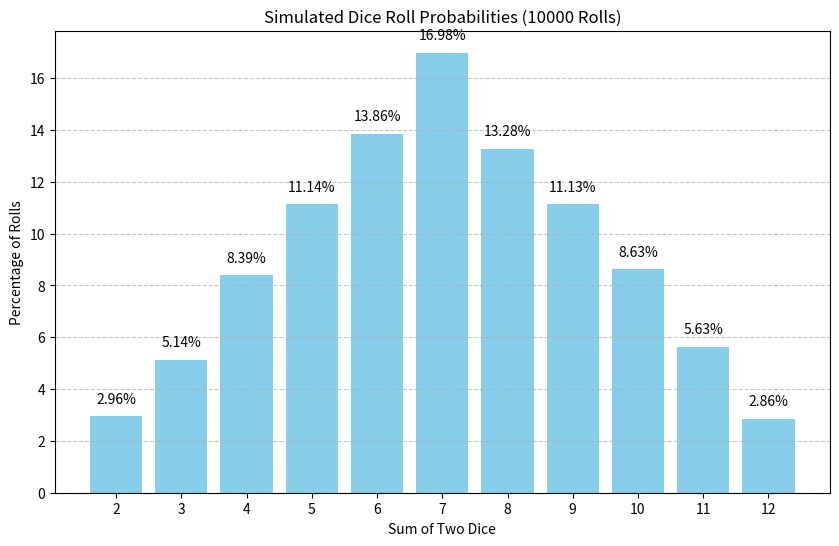

Recreate this plot in Python.
# dice_roll_simulation.py
# This script simulates rolling two six-sided dice 10,000 times,
# calculates the percentage of rolls for each possible sum (2 to 12),
# and visualizes the results using a bar chart.

import random
import numpy as np
import matplotlib.pyplot as plt
# Although the core simulation doesn't require scipy, it's a powerful library for
# more advanced statistical analysis. For a simple simulation like this,
# we can use numpy and matplotlib to handle the data and plotting.
# If we were to perform a more in-depth statistical test, like a chi-squared test
# to see if our results match the theoretical probabilities, we might use
# scipy.stats.chisquare.

def simulate_dice_rolls(num_rolls=10000):
    """
    Simulates rolling two dice a given number of times and
    returns the counts for each sum from 2 to 12.

    Args:
        num_rolls (int): The number of times to simulate the dice rolls.

    Returns:
        A dictionary with sums (2-12) as keys and their roll counts as values.
    """
    roll_counts = {i: 0 for i in range(2, 13)}
    
    for _ in range(num_rolls):
        # Simulate rolling two six-sided dice
        die1 = random.randint(1, 6)
        die2 = random.randint(1, 6)
        total_sum = die1 + die2
        roll_counts[total_sum] += 1
        
    return roll_counts

def calculate_percentages(roll_counts, total_rolls):
    """
    Calculates the percentage for each sum based on the counts.

    Args:
        roll_counts (dict): A dictionary of roll counts.
        total_rolls (int): The total number of rolls.

    Returns:
        A dictionary with sums (2-12) as keys and their percentages as values.
    """
    percentages = {}
    for total_sum, count in roll_counts.items():
        percentage = (count / total_rolls) * 100
        percentages[total_sum] = percentage
    return percentages

def visualize_results(percentages, num_rolls):
    """
    Creates and displays a bar chart of the dice roll percentages.

    Args:
        percentages (dict): A dictionary of percentages for each sum.
        num_rolls (int): The total number of rolls, used for the title.
    """
    # Sort the sums to ensure the graph is in order
    sums = sorted(percentages.keys())
    values = [percentages[s] for s in sums]
    
    # Create the bar chart
    plt.figure(figsize=(10, 6))
    plt.bar(sums, values, color='skyblue')
    
    # Add labels and title
    plt.xlabel('Sum of Two Dice')
    plt.ylabel('Percentage of Rolls')
    plt.title(f'Simulated Dice Roll Probabilities ({num_rolls} Rolls)')
    plt.xticks(sums)
    
    # Add text labels on top of each bar
    for i, v in enumerate(values):
        plt.text(sums[i], v + 0.5, f'{v:.2f}%', ha='center')
        
    plt.grid(axis='y', linestyle='--', alpha=0.7)
    plt.show()

def main():
    """
    Main function to run the dice roll simulation, calculate percentages, and
    display the results with a graph.
    """
    NUM_ROLLS = 10000
    
    print(f"Simulating {NUM_ROLLS} dice rolls...")
    
    # 1. Simulate the dice rolls
    roll_counts = simulate_dice_rolls(NUM_ROLLS)
    
    # 2. Calculate the percentages
    percentages = calculate_percentages(roll_counts, NUM_ROLLS)
    
    print("\n--- Simulation Results ---")
    for total_sum, percentage in sorted(percentages.items()):
        print(f"Roll {total_sum:2d}: {percentage:.2f}%")
        
    # 3. Visualize the results
    visualize_results(percentages, NUM_ROLLS)

if __name__ == "__main__":
    main()
